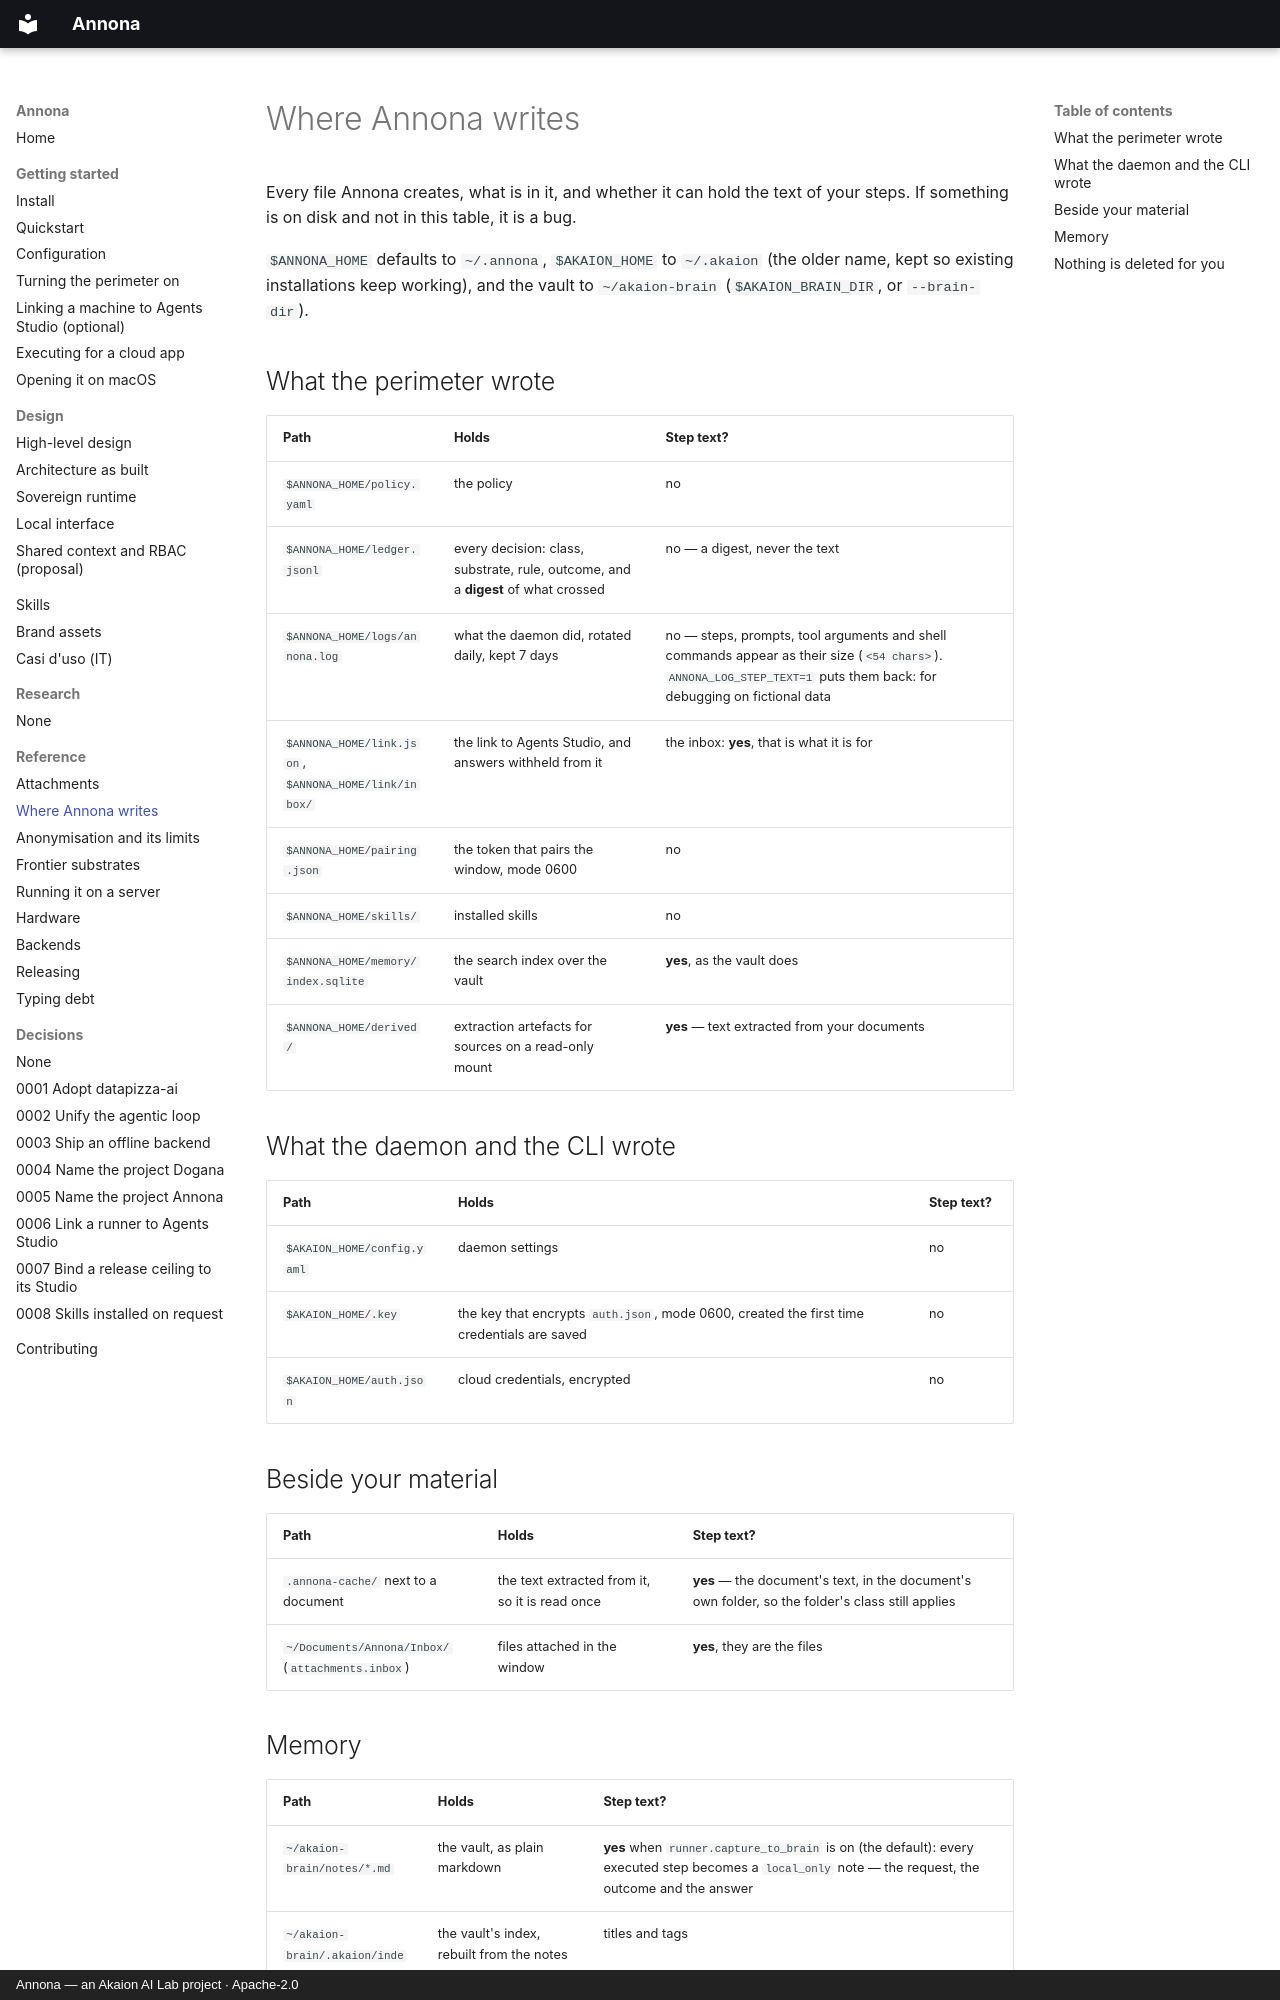

repository: akaion-ai/annona · page: reference/where-annona-writes/index.html · generator: mkdocs · copyright: Annona — an Akaion AI Lab project · Apache-2.0

# Where Annona writes

Every file Annona creates, what is in it, and whether it can hold the text of
your steps. If something is on disk and not in this table, it is a bug.

`$ANNONA_HOME` defaults to `~/.annona`, `$AKAION_HOME` to `~/.akaion` (the
older name, kept so existing installations keep working), and the vault to
`~/akaion-brain` (`$AKAION_BRAIN_DIR`, or `--brain-dir`).

## What the perimeter wrote

| Path | Holds | Step text? |
| ---- | ----- | ---------- |
| `$ANNONA_HOME/policy.yaml` | the policy | no |
| `$ANNONA_HOME/ledger.jsonl` | every decision: class, substrate, rule, outcome, and a **digest** of what crossed | no — a digest, never the text |
| `$ANNONA_HOME/logs/annona.log` | what the daemon did, rotated daily, kept 7 days | no — steps, prompts, tool arguments and shell commands appear as their size (`<54 chars>`). `ANNONA_LOG_STEP_TEXT=1` puts them back: for debugging on fictional data |
| `$ANNONA_HOME/link.json`, `$ANNONA_HOME/link/inbox/` | the link to Agents Studio, and answers withheld from it | the inbox: **yes**, that is what it is for |
| `$ANNONA_HOME/pairing.json` | the token that pairs the window, mode 0600 | no |
| `$ANNONA_HOME/skills/` | installed skills | no |
| `$ANNONA_HOME/memory/index.sqlite` | the search index over the vault | **yes**, as the vault does |
| `$ANNONA_HOME/derived/` | extraction artefacts for sources on a read-only mount | **yes** — text extracted from your documents |

## What the daemon and the CLI wrote

| Path | Holds | Step text? |
| ---- | ----- | ---------- |
| `$AKAION_HOME/config.yaml` | daemon settings | no |
| `$AKAION_HOME/.key` | the key that encrypts `auth.json`, mode 0600, created the first time credentials are saved | no |
| `$AKAION_HOME/auth.json` | cloud credentials, encrypted | no |

## Beside your material

| Path | Holds | Step text? |
| ---- | ----- | ---------- |
| `.annona-cache/` next to a document | the text extracted from it, so it is read once | **yes** — the document's text, in the document's own folder, so the folder's class still applies |
| `~/Documents/Annona/Inbox/` (`attachments.inbox`) | files attached in the window | **yes**, they are the files |
